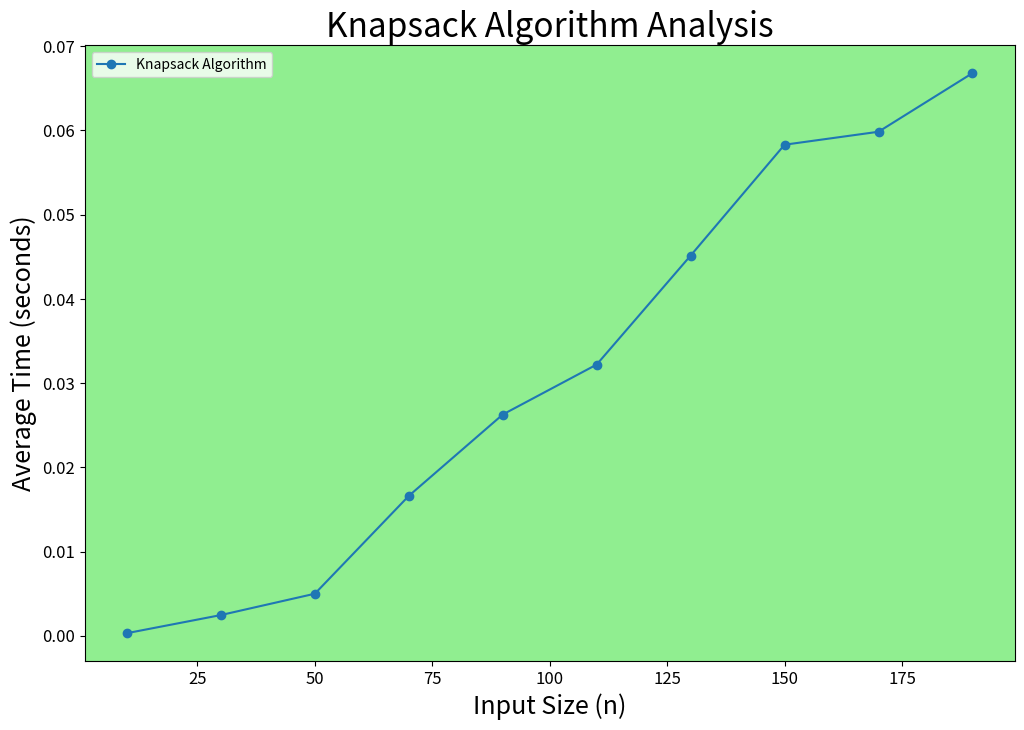

Write Python code to recreate this figure.
import random
import time
import matplotlib.pyplot as plt

def knapsack(weights, values, W):
    n = len(values)
    K = [[0 for w in range(W + 1)] for i in range(n + 1)]
    for i in range(n + 1):
        for w in range(W + 1):
            if i == 0 or w == 0:
                K[i][w] = 0
            elif weights[i - 1] <= w:
                K[i][w] = max(values[i - 1] + K[i - 1][w - weights[i - 1]], K[i - 1][w])
            else:
                K[i][w] = K[i - 1][w]
    return K[n][W]

def generate_knapsack_problem(n, max_weight):
    weights = [random.randint(1, max_weight) for _ in range(n)]
    values = [random.randint(1, 100) for _ in range(n)]
    W = random.randint(max_weight, max_weight * n // 2)
    return weights, values, W

def mean_time(num_items, max_weight, algo_func, iterations):
    total_time = 0.0
    for _ in range(iterations):
        weights, values, W = generate_knapsack_problem(num_items, max_weight)
        start_time = time.perf_counter()
        algo_func(weights, values, W)
        end_time = time.perf_counter()
        time_elapsed = end_time - start_time
        total_time += time_elapsed
    return total_time / iterations

def plot_algo(x_axis, data_algo, filename):
    fig, ax = plt.subplots(figsize=(12, 8))
    ax.plot(x_axis, data_algo[1], marker='o', label=data_algo[0])
    ax.set_facecolor('lightgreen')
    ax.set_title(f'{data_algo[0]} Analysis', fontsize=24)
    ax.set_xlabel('Input Size (n)', fontsize=18)
    ax.set_ylabel('Average Time (seconds)', fontsize=18)
    ax.tick_params(axis='x', labelsize=12)
    ax.tick_params(axis='y', labelsize=12)
    ax.legend()
    plt.savefig(filename)
    plt.show()

def main():
    knapsack_times = []
    n_vals = list(range(10, 200, 20))
    max_weight = 50
    for n in n_vals:
        iterations = 10
        knapsack_times.append(mean_time(n, max_weight, knapsack, iterations))

    plot_algo(n_vals, ('Knapsack Algorithm', knapsack_times), 'knapsack_analysis')

if __name__ == "__main__":
    main()